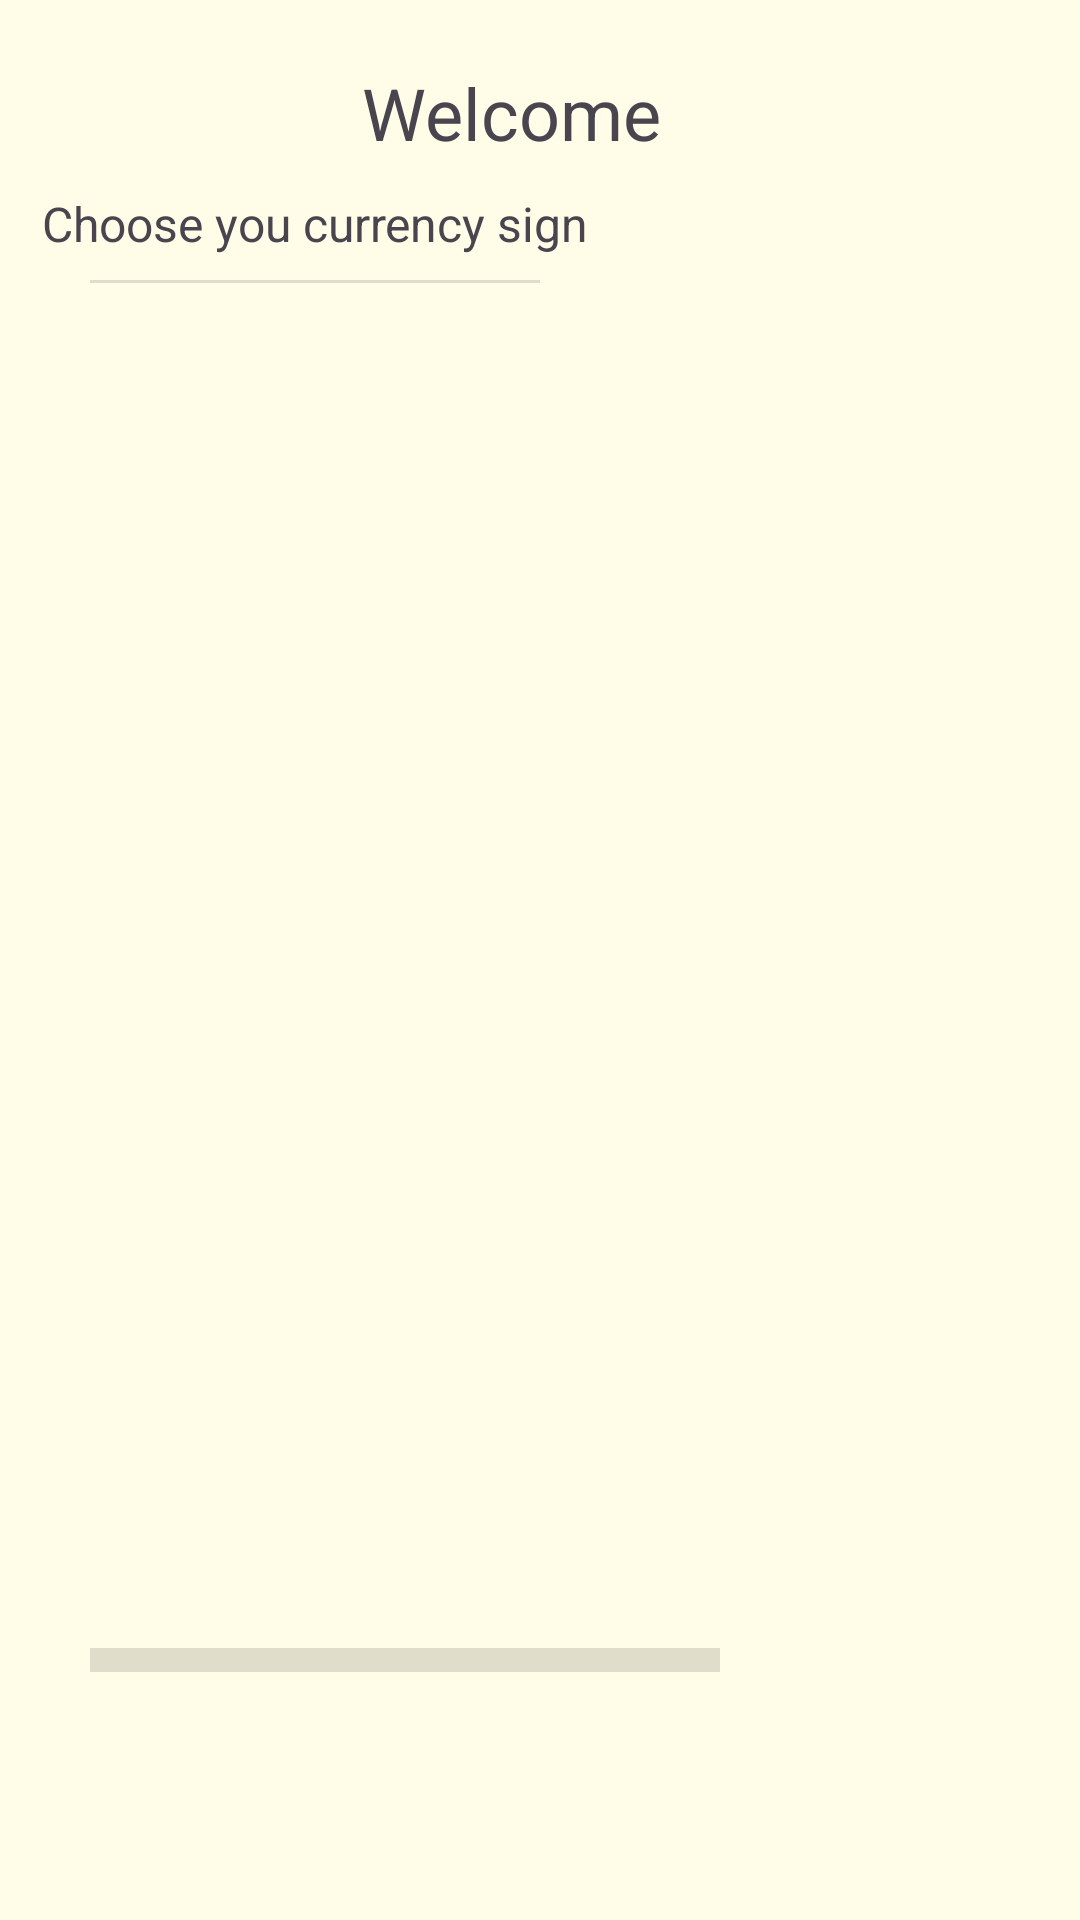

Android layout source for this screen:
<!-- AndroidManifest.xml: application theme Theme.MyMoney -->
<!-- res/layout/firstactivity.xml -->
<?xml version="1.0" encoding="utf-8"?>
<androidx.constraintlayout.widget.ConstraintLayout xmlns:android="http://schemas.android.com/apk/res/android"
    xmlns:app="http://schemas.android.com/apk/res-auto"
    xmlns:tools="http://schemas.android.com/tools"
    android:id="@+id/first"
    android:layout_width="match_parent"
    android:layout_height="match_parent"
    android:background="@color/primaryColor"
    tools:context=".FirstActivity">

    <View
        android:id="@+id/divider2"
        android:layout_width="0dp"
        android:layout_height="1dp"
        android:layout_marginStart="30dp"
        android:layout_marginTop="8dp"
        android:layout_marginEnd="180dp"
        android:background="?android:attr/listDivider"
        app:layout_constraintEnd_toEndOf="parent"
        app:layout_constraintStart_toStartOf="parent"
        app:layout_constraintTop_toBottomOf="@+id/textView" />

    <TextView
        android:id="@+id/welcome_text"
        android:layout_width="wrap_content"
        android:layout_height="wrap_content"
        android:text="@string/welcome"
        android:elevation="8dp"
        android:textSize="24sp"
        app:layout_constraintBottom_toBottomOf="parent"
        app:layout_constraintEnd_toEndOf="parent"
        app:layout_constraintHorizontal_bias="0.464"
        app:layout_constraintStart_toStartOf="parent"
        app:layout_constraintTop_toTopOf="parent"
        app:layout_constraintVertical_bias="0.035" />

    <TextView
        android:id="@+id/textView"
        android:layout_width="wrap_content"
        android:layout_height="wrap_content"
        android:layout_marginStart="50dp"
        android:layout_marginTop="10dp"
        android:layout_marginEnd="200dp"
        android:elevation="8dp"
        android:text="@string/choose_you_currency_sign"
        android:textSize="16sp"
        app:layout_constraintEnd_toEndOf="parent"
        app:layout_constraintStart_toStartOf="parent"
        app:layout_constraintTop_toBottomOf="@+id/welcome_text" />



    <ScrollView

        android:id="@+id/scrollView2"
        android:layout_width="257dp"
        android:layout_height="440dp"
        android:layout_marginStart="30dp"
        android:layout_marginTop="5dp"
        android:layout_marginEnd="176dp"
        android:contentDescription="@string/you_can_also_change_currency_sign_later"
        app:layout_constraintEnd_toEndOf="parent"
        app:layout_constraintHorizontal_bias="0.0"
        app:layout_constraintStart_toStartOf="parent"
        app:layout_constraintTop_toBottomOf="@+id/divider2">

        <LinearLayout
            android:id="@+id/list_item"
            android:layout_width="match_parent"
            android:layout_height="wrap_content"
            android:orientation="vertical" />
    </ScrollView>

    <View
        android:id="@+id/divider1"
        android:layout_width="0dp"
        android:layout_height="8dp"
        android:layout_marginStart="30dp"
        android:layout_marginTop="10dp"
        android:layout_marginEnd="120dp"
        android:background="?android:attr/listDivider"
        android:outlineSpotShadowColor="@color/black"
        app:layout_constraintEnd_toEndOf="parent"
        app:layout_constraintStart_toStartOf="parent"
        app:layout_constraintTop_toBottomOf="@+id/scrollView2" />

    <LinearLayout
        android:layout_width="257dp"
        android:layout_height="62dp"
        android:layout_marginStart="80dp"
        android:layout_marginTop="10dp"
        android:layout_marginEnd="170dp"
        android:layout_marginBottom="98dp"
        android:orientation="horizontal"
        app:layout_constraintBottom_toBottomOf="parent"
        app:layout_constraintEnd_toEndOf="parent"
        app:layout_constraintStart_toStartOf="parent"
        app:layout_constraintTop_toBottomOf="@+id/divider1"
        tools:ignore="UseCompoundDrawables">

        

        <ImageView
            android:id="@+id/imageView"
            android:layout_width="19dp"
            android:layout_height="33dp"
            android:layout_marginStart="4dp"
            android:layout_marginTop="15dp"
            android:layout_marginEnd="4dp"
            android:contentDescription="@string/alert_sign"
            app:srcCompat="@drawable/alert"
            tools:ignore="VisualLintBounds" />

        <TextView
            android:id="@+id/textView3"
            android:layout_width="0dp"
            android:layout_height="match_parent"
            android:layout_weight="1"
            android:gravity="left|center"
            android:elevation="8dp"
            android:text="@string/you_can_also_change_currency_sign_later"
            android:textDirection="ltr"
            android:textSize="16sp"
            tools:ignore="VisualLintBounds" />
    </LinearLayout>

    <Button
        android:id="@+id/next"
        android:layout_width="wrap_content"
        android:layout_height="wrap_content"
        android:layout_marginStart="250dp"
        android:layout_marginTop="653dp"
        android:layout_marginEnd="40dp"
        android:layout_marginBottom="30dp"
        android:padding="10dp"
        android:text="@string/next"
        android:elevation="8dp"
        android:backgroundTint="@color/black"
        app:layout_constraintBottom_toBottomOf="parent"
        app:layout_constraintEnd_toEndOf="parent"
        app:layout_constraintStart_toStartOf="parent"
        app:layout_constraintTop_toTopOf="parent" />

</androidx.constraintlayout.widget.ConstraintLayout>
<!-- resources referenced by this layout -->
<resources>
  <color name="black">#FF000000</color>
  <color name="primaryColor">#fffde7</color>
  <string name="alert_sign">alert_sign</string>
  <string name="choose_you_currency_sign">Choose you currency sign</string>
  <string name="next">Next</string>
  <string name="welcome">Welcome</string>
  <string name="you_can_also_change_currency_sign_later">You can also change currency sign later</string>
  <style name="Theme.MyMoney" parent="Base.Theme.MyMoney" />
  <style name="Base.Theme.MyMoney" parent="Theme.Material3.DayNight.NoActionBar">
          
          <item name="colorPrimary">@color/primaryColor</item>
          <item name="fullscreenBackgroundColor">@color/primaryColor</item>
          <item name="fullscreenTextColor">@color/primaryColor</item>
          <item name="android:windowBackground">@color/primaryColor</item>
          
      </style>
</resources>
